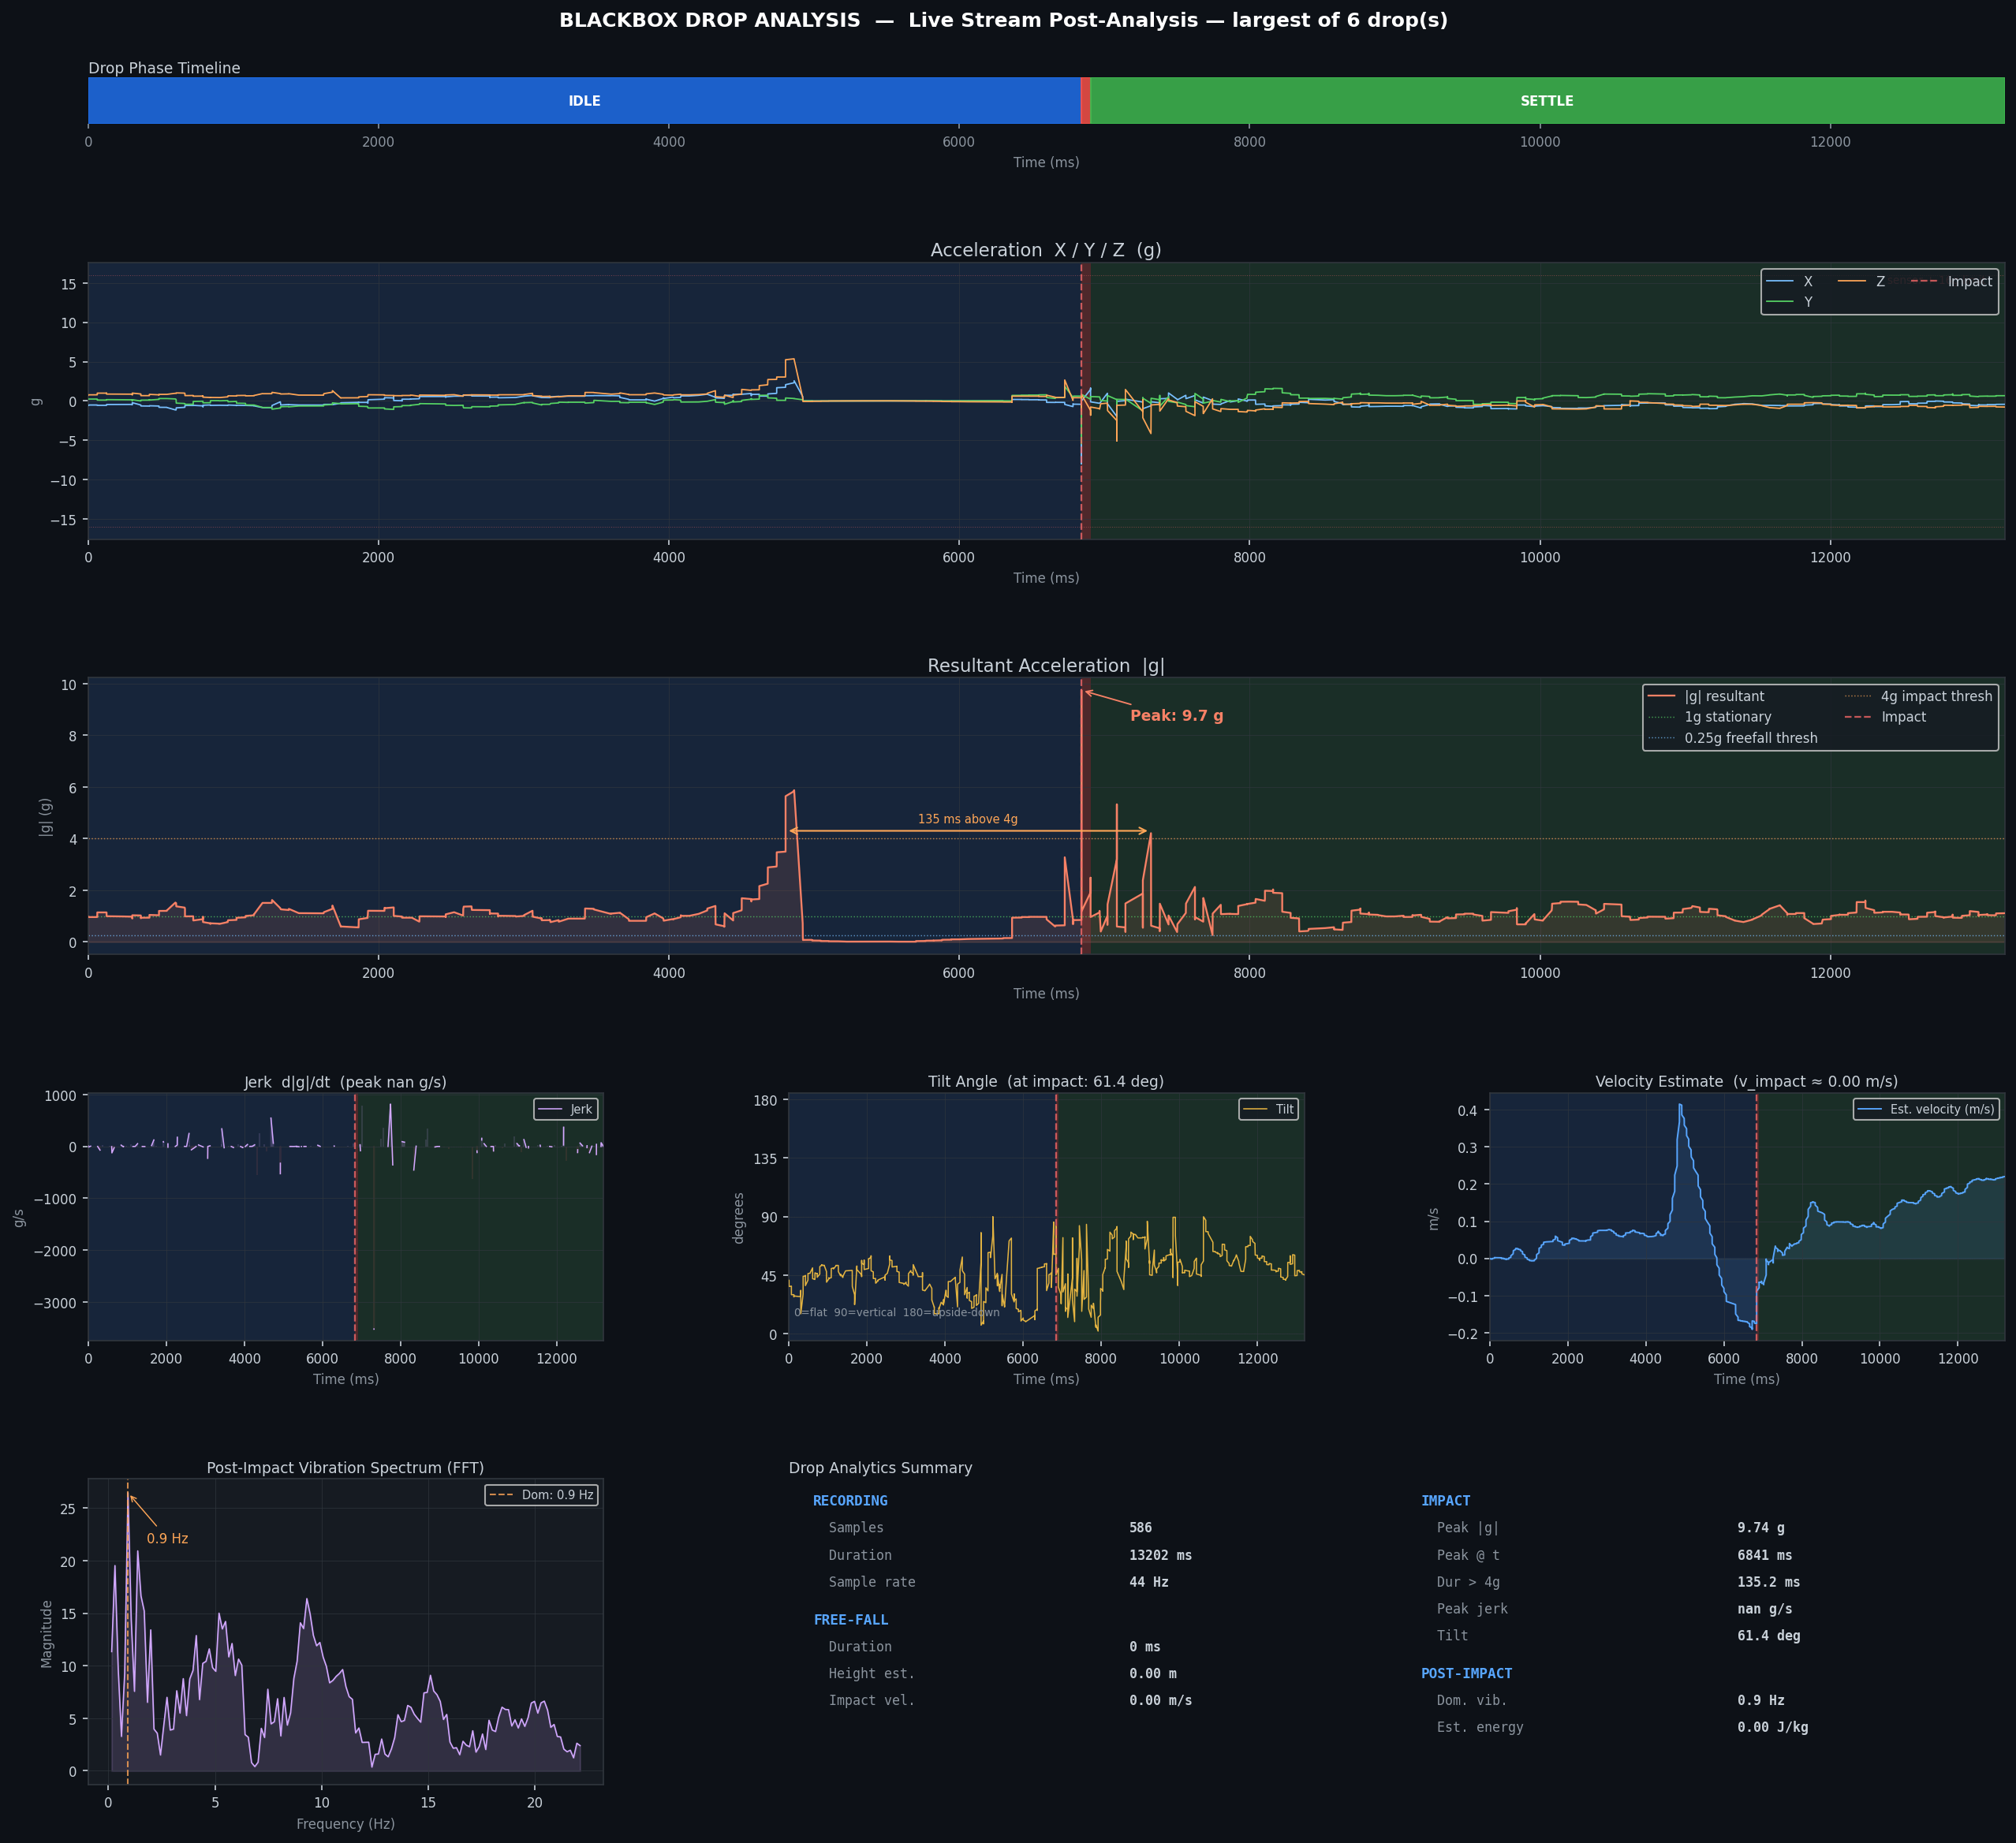

Data behind this chart, as committed beside it:
t_ms_abs, t_ms_rel, ax_g, ay_g, az_g, resultant_g, gx_dps, gy_dps, gz_dps, qx, qy, qz, qw
1781864074181, 0, -0.3938, 0.6138, 0.6875, 1.002, 21.56, -3.812, -33.5, 0.3599, -0.2241, -0.7854, 0.4506
1781864074185, 4, -0.3928, 0.6023, 0.6941, 0.9994, 23.5, -5.25, -33.94, 0.3605, -0.2244, -0.786, 0.449
1781864074185, 4, -0.4036, 0.5945, 0.7117, 1.011, 32.62, -7.938, -32.5, 0.3632, -0.226, -0.7874, 0.4435
1781864074186, 5, -0.4036, 0.5945, 0.7117, 1.011, 32.62, -7.938, -32.5, 0.3632, -0.226, -0.7874, 0.4435
1781864074186, 5, -0.4014, 0.5989, 0.7197, 1.019, 39.31, -7.625, -30.94, 0.3652, -0.2277, -0.788, 0.44
1781864074186, 5, -0.3987, 0.5957, 0.72, 1.016, 40.75, -7.562, -30.69, 0.3656, -0.2283, -0.7881, 0.4391
1781864074187, 6, -0.395, 0.5972, 0.7214, 1.016, 43.75, -6.875, -30.5, 0.3665, -0.2293, -0.7884, 0.4373
1781864074187, 6, -0.398, 0.5884, 0.7192, 1.011, 46.25, -6.625, -30.56, 0.3674, -0.2305, -0.7886, 0.4355
1781864074187, 6, -0.406, 0.5757, 0.7227, 1.009, 49.88, -6.875, -30.75, 0.3691, -0.2319, -0.7885, 0.4336
1781864074187, 6, -0.406, 0.5757, 0.7227, 1.009, 49.88, -6.875, -30.75, 0.3691, -0.2319, -0.7885, 0.4336
1781864074188, 7, -0.4277, 0.5691, 0.7224, 1.014, 52.56, -7.25, -32.0, 0.3711, -0.2345, -0.7889, 0.4296
1781864074188, 7, -0.4277, 0.5691, 0.7224, 1.014, 52.56, -7.25, -32.0, 0.3711, -0.2345, -0.7889, 0.4296
1781864074188, 7, -0.4409, 0.5493, 0.7459, 1.026, 54.25, -6.312, -34.94, 0.3734, -0.2369, -0.7892, 0.4259
1781864074188, 7, -0.4353, 0.5508, 0.7578, 1.033, 54.31, -6.312, -36.38, 0.3745, -0.2382, -0.7894, 0.4237
1781864074188, 7, -0.4304, 0.5425, 0.7612, 1.029, 53.69, -6.938, -37.38, 0.3755, -0.2395, -0.7897, 0.4215
1781864074188, 7, -0.4304, 0.5425, 0.7612, 1.029, 53.69, -6.938, -37.38, 0.3755, -0.2395, -0.7897, 0.4215
1781864074188, 7, -0.4307, 0.542, 0.7812, 1.044, 50.56, -8.75, -42.56, 0.3784, -0.2418, -0.79, 0.4169
1781864074189, 8, -0.4199, 0.551, 0.7898, 1.051, 49.25, -9.75, -45.56, 0.3794, -0.2429, -0.7905, 0.4146
1781864074189, 8, -0.397, 0.5664, 0.7969, 1.055, 48.31, -11.25, -48.88, 0.3803, -0.2438, -0.7911, 0.4121
1781864074189, 8, -0.3713, 0.5742, 0.8025, 1.054, 48.5, -13.06, -51.94, 0.3815, -0.2444, -0.7913, 0.4102
1781864074189, 8, -0.3442, 0.5862, 0.8064, 1.055, 49.38, -15.38, -54.81, 0.3823, -0.2454, -0.792, 0.4075
1781864074189, 8, -0.3184, 0.5928, 0.813, 1.055, 49.88, -17.56, -57.0, 0.3831, -0.2464, -0.7928, 0.4046
1781864074190, 9, -0.3184, 0.5928, 0.813, 1.055, 49.88, -17.56, -57.0, 0.3831, -0.2464, -0.7928, 0.4046
1781864074190, 9, -0.2937, 0.6187, 0.8257, 1.073, 50.44, -23.0, -59.0, 0.3851, -0.2485, -0.7944, 0.3982
1781864074190, 9, -0.2827, 0.6389, 0.8289, 1.084, 49.81, -26.25, -58.94, 0.3859, -0.2502, -0.7958, 0.3936
1781864074190, 9, -0.2803, 0.6553, 0.8252, 1.09, 48.94, -28.69, -58.69, 0.3862, -0.2514, -0.7968, 0.3905
1781864074198, 17, -0.2564, 0.6912, 0.8267, 1.108, 48.12, -31.94, -57.94, 0.3871, -0.2525, -0.7976, 0.3872
1781864074199, 18, -0.2578, 0.7224, 0.8152, 1.119, 48.44, -34.5, -57.88, 0.3872, -0.2538, -0.7986, 0.3842
1781864074202, 21, -0.271, 0.7441, 0.8115, 1.134, 49.69, -35.88, -57.12, 0.3873, -0.2551, -0.7996, 0.3811
1781864074203, 22, -0.271, 0.7441, 0.8115, 1.134, 49.69, -35.88, -57.12, 0.3873, -0.2551, -0.7996, 0.3811
1781864074213, 32, -0.2878, 0.7568, 0.8047, 1.142, 53.62, -36.62, -55.06, 0.3879, -0.2574, -0.801, 0.3759
1781864074231, 50, -0.2888, 0.749, 0.8108, 1.141, 54.62, -37.0, -55.0, 0.388, -0.2582, -0.8015, 0.3743
1781864074232, 51, -0.2803, 0.7361, 0.843, 1.154, 55.56, -39.19, -58.0, 0.3885, -0.2634, -0.8045, 0.3637
1781864074235, 54, -0.2803, 0.7361, 0.843, 1.154, 55.56, -39.19, -58.0, 0.3885, -0.2634, -0.8045, 0.3637
1781864074236, 55, -0.2937, 0.7278, 0.8606, 1.165, 53.62, -38.31, -59.56, 0.3886, -0.2648, -0.8054, 0.3604
1781864074255, 74, -0.2937, 0.7278, 0.8606, 1.165, 53.62, -38.31, -59.56, 0.3886, -0.2648, -0.8054, 0.3604
1781864074255, 74, -0.354, 0.7119, 0.8762, 1.183, 45.19, -36.94, -58.62, 0.3889, -0.2682, -0.8082, 0.3512
1781864074259, 78, -0.3481, 0.7178, 0.8882, 1.194, 38.56, -34.88, -55.94, 0.3887, -0.2706, -0.8107, 0.3436
1781864074261, 80, -0.3481, 0.7178, 0.8882, 1.194, 38.56, -34.88, -55.94, 0.3887, -0.2706, -0.8107, 0.3436
1781864074261, 80, -0.3206, 0.7461, 0.8923, 1.207, 34.62, -33.56, -54.5, 0.3887, -0.2718, -0.8124, 0.3386
1781864074489, 308, -0.3135, 0.7605, 0.9004, 1.22, 33.69, -33.19, -54.31, 0.3885, -0.2726, -0.8134, 0.3359
1781864074491, 310, -0.3098, 0.7708, 0.9026, 1.227, 33.12, -33.44, -53.88, 0.3883, -0.2733, -0.8144, 0.3331
1781864074491, 310, -0.2866, 0.7852, 0.8994, 1.228, 32.62, -34.31, -52.5, 0.3879, -0.2744, -0.8159, 0.329
1781864074491, 310, -0.2866, 0.7852, 0.8994, 1.228, 32.62, -34.31, -52.5, 0.3879, -0.2744, -0.8159, 0.329
1781864074492, 311, -0.2747, 0.7854, 0.9021, 1.227, 32.06, -34.81, -50.62, 0.3876, -0.2752, -0.8168, 0.3263
1781864074492, 311, -0.2444, 0.7756, 0.9123, 1.222, 31.19, -35.38, -47.56, 0.387, -0.2763, -0.8182, 0.3225
1781864074492, 311, -0.2026, 0.7698, 0.718, 1.072, 32.69, -109.2, -24.5, 0.3494, -0.2995, -0.8433, 0.277
1781864074493, 312, -0.207, 0.7488, 0.6865, 1.037, 31.25, -107.2, -17.38, 0.3427, -0.3038, -0.8462, 0.2719
1781864074493, 312, -0.207, 0.7488, 0.6865, 1.037, 31.25, -107.2, -17.38, 0.3427, -0.3038, -0.8462, 0.2719
1781864074493, 312, -0.1848, 0.7459, 0.6509, 1.007, 31.88, -106.6, -6.125, 0.3355, -0.3087, -0.849, 0.2667
1781864074493, 312, -0.1802, 0.7556, 0.5779, 0.9682, 27.38, -83.69, 35.75, 0.3068, -0.3298, -0.8553, 0.2556
1781864074493, 312, -0.221, 0.759, 0.5623, 0.9701, 9.75, -63.31, 53.06, 0.2937, -0.3385, -0.8563, 0.2564
1781864074493, 312, -0.2258, 0.7698, 0.5579, 0.9771, 5.438, -57.19, 55.81, 0.2908, -0.34, -0.8563, 0.2575
1781864074500, 319, -0.2344, 0.7825, 0.5491, 0.9842, 1.75, -50.69, 58.69, 0.288, -0.3415, -0.8562, 0.2589
1781864074513, 332, -0.238, 0.8059, 0.5364, 0.9969, -4.688, -37.56, 64.44, 0.2821, -0.3447, -0.8566, 0.2598
1781864074513, 332, -0.2419, 0.8206, 0.5259, 1.004, -9.75, -28.19, 68.38, 0.2788, -0.3461, -0.8562, 0.263
1781864074514, 333, -0.2434, 0.8355, 0.5198, 1.014, -13.56, -21.88, 70.31, 0.2767, -0.3468, -0.8558, 0.2654
1781864074515, 334, -0.2468, 0.8542, 0.5176, 1.029, -16.12, -15.94, 70.94, 0.2738, -0.3482, -0.8563, 0.2651
1781864074528, 347, -0.2502, 0.8892, 0.5129, 1.057, -17.62, -9.875, 69.19, 0.2721, -0.3486, -0.8558, 0.2678
1781864074529, 348, -0.23, 0.9419, 0.498, 1.09, -15.44, 8.938, 56.5, 0.2672, -0.3502, -0.855, 0.2734
... 4,393 more rows
